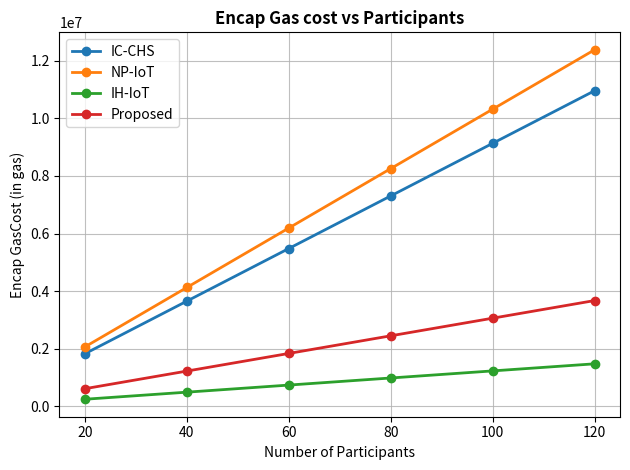

Python code for this plot:
import matplotlib.pyplot as plt

def plot_data(data):
    schemes = data.keys()
    x = [20, 40, 60, 80, 100,120]
    for scheme in schemes:
        y = data[scheme]
        plt.plot(x, y, label=scheme, linewidth=2.0, marker='o')
    plt.xlabel('Number of Participants', fontsize=10)
    plt.ylabel('Encap GasCost (in gas)', fontsize=10)
    plt.title('Encap Gas cost vs Participants', fontsize=12, fontweight='bold')
    plt.grid(alpha=0.8)
    plt.legend(loc='best', fontsize=10)
    plt.tight_layout()
    plt.show()

# Example data
data = {'IC-CHS': [1826000, 3652000, 5478000, 7304000, 9130000, 10956000],
        'NP-IoT': [2063000, 4126000, 6189000, 8252000, 10315000, 12378000],
        'IH-IoT': [246000, 492000, 738000, 984000, 1230000,1476000],
        'Proposed': [612000, 1224000, 1836000, 2448000, 3060000, 3672000]}


plot_data(data)





